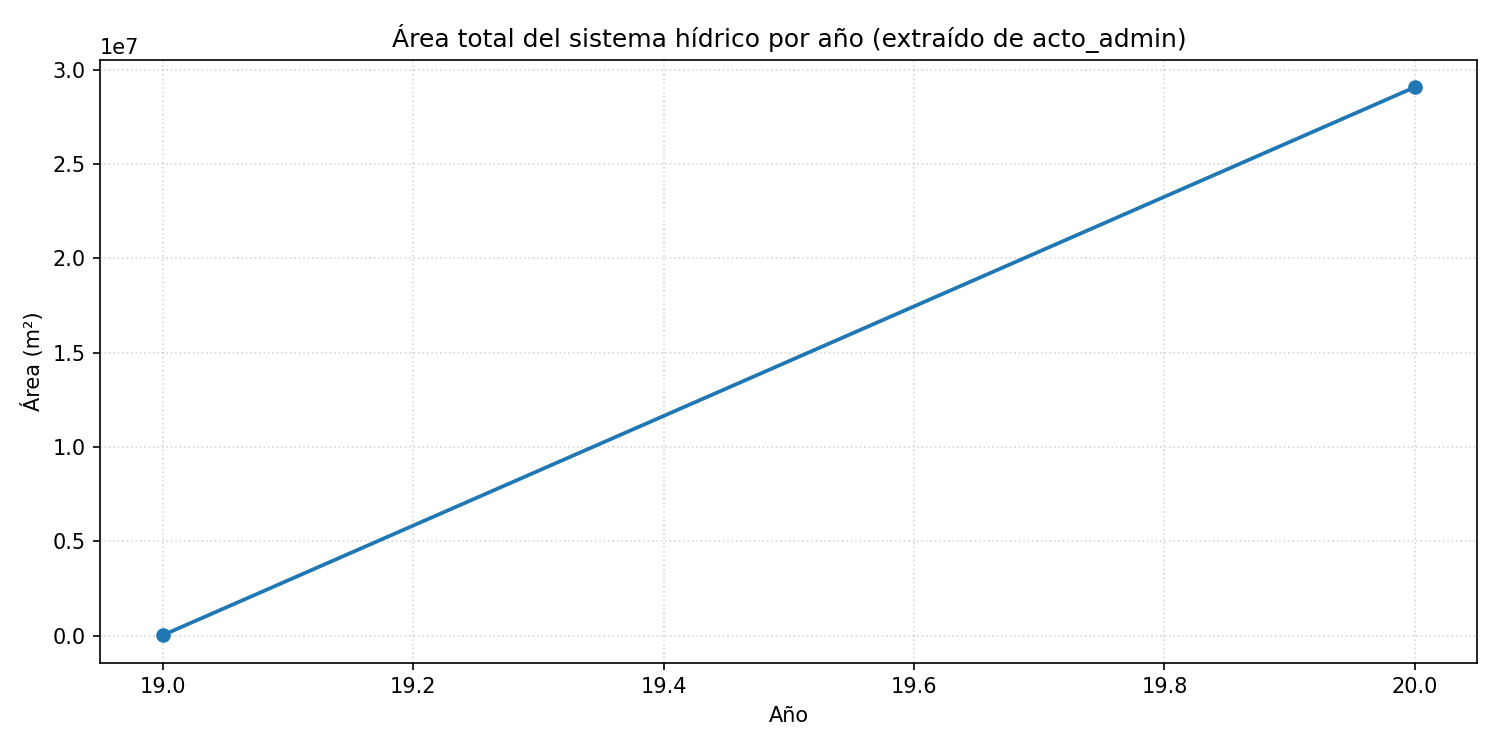

The data file committed next to this chart (first rows):
anio, area_m2
19.0, 26301
20.0, 29077370
